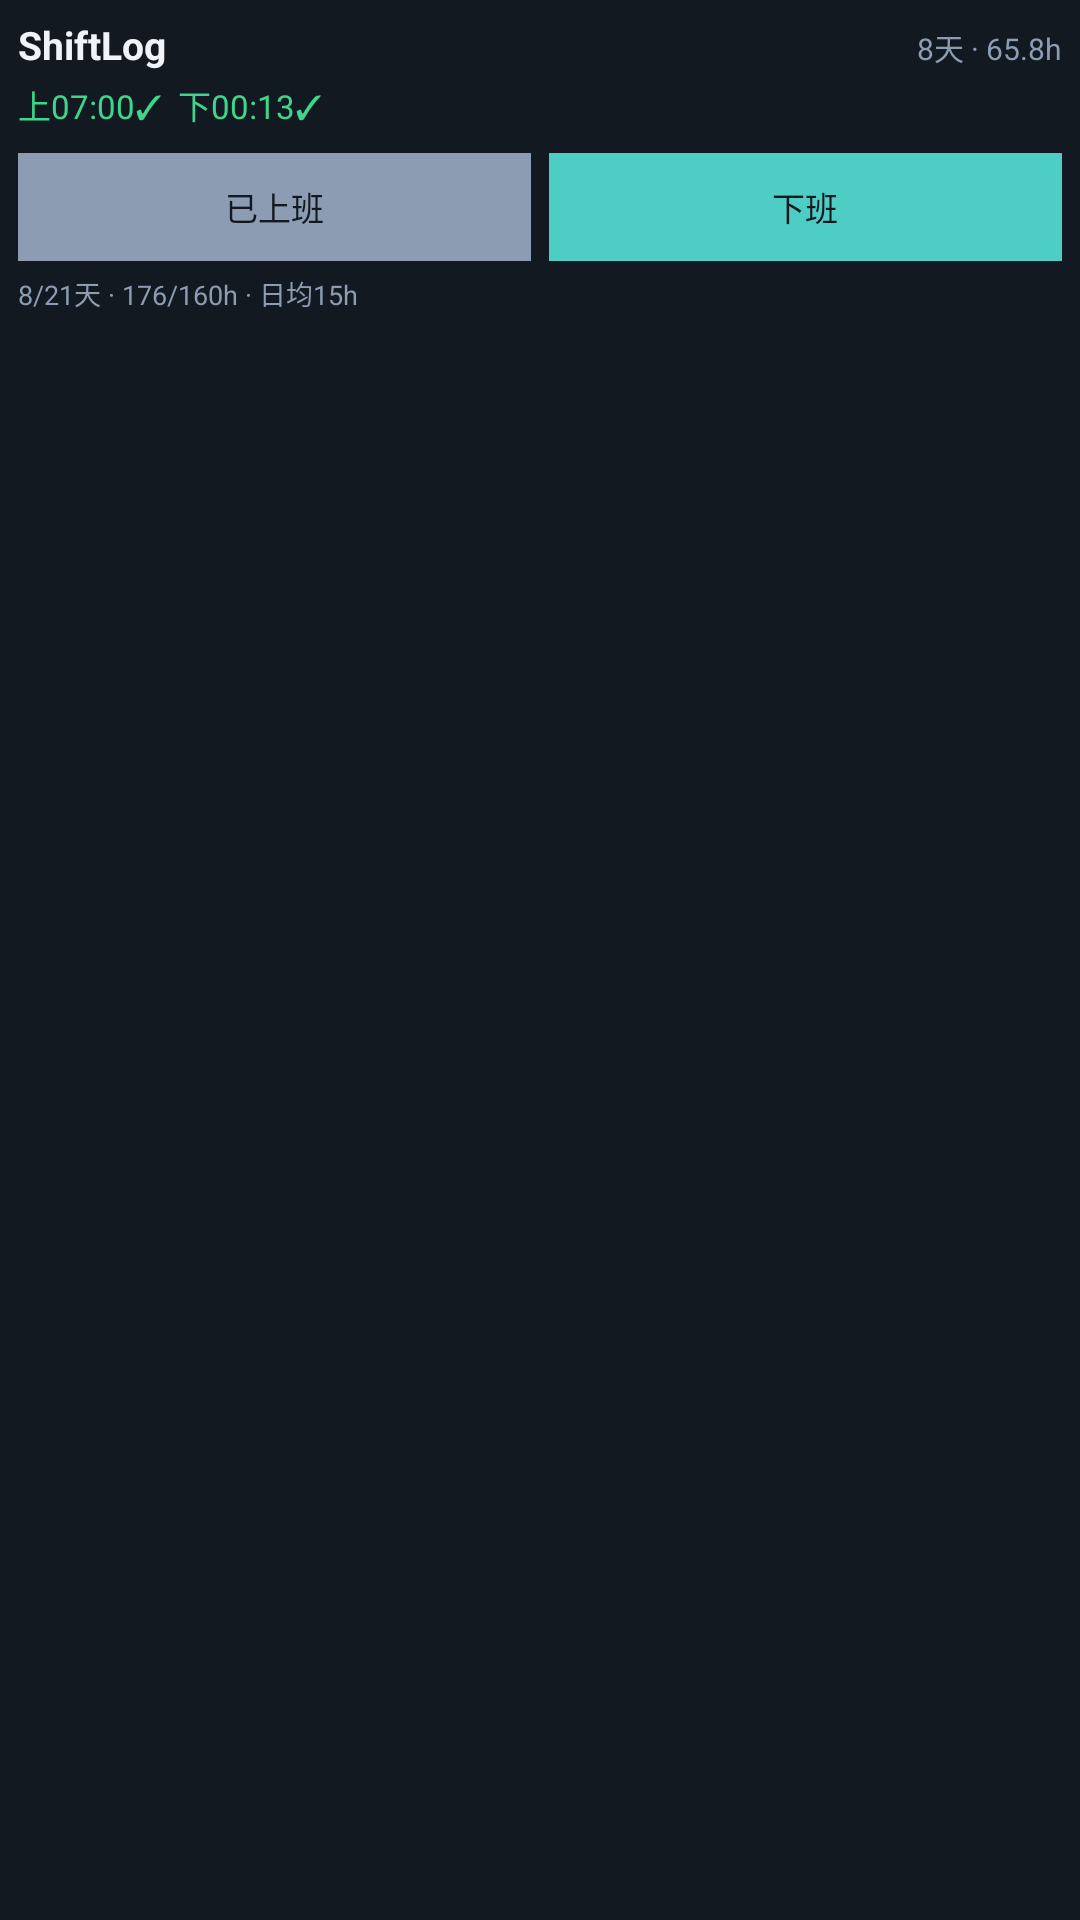

Write the Android layout XML for this screen, with the resource values it uses.
<!-- AndroidManifest.xml: application theme Theme.ClockIn -->
<!-- res/layout/widget_preview_today_status.xml -->
<?xml version="1.0" encoding="utf-8"?>
<LinearLayout xmlns:android="http://schemas.android.com/apk/res/android"
    android:layout_width="match_parent"
    android:layout_height="match_parent"
    android:background="@color/widget_background"
    android:orientation="vertical"
    android:padding="6dp">

    <LinearLayout
        android:layout_width="match_parent"
        android:layout_height="wrap_content"
        android:orientation="horizontal">

        <TextView
            android:layout_width="0dp"
            android:layout_height="wrap_content"
            android:layout_weight="1"
            android:text="@string/app_name"
            android:textColor="@color/widget_text_primary"
            android:textSize="13sp"
            android:textStyle="bold" />

        <TextView
            android:layout_width="wrap_content"
            android:layout_height="wrap_content"
            android:text="8天 · 65.8h"
            android:textColor="@color/widget_text_secondary"
            android:textSize="10sp" />
    </LinearLayout>

    <TextView
        android:layout_width="match_parent"
        android:layout_height="wrap_content"
        android:layout_marginTop="3dp"
        android:text="上07:00✓  下00:13✓"
        android:textColor="@color/widget_status_done"
        android:textSize="11sp" />

    <LinearLayout
        android:layout_width="match_parent"
        android:layout_height="wrap_content"
        android:layout_marginTop="8dp"
        android:orientation="horizontal">

        <TextView
            android:layout_width="0dp"
            android:layout_height="36dp"
            android:layout_weight="1"
            android:background="@color/widget_text_secondary"
            android:gravity="center"
            android:text="已上班"
            android:textColor="@color/widget_background"
            android:textSize="11sp" />

        <TextView
            android:layout_width="0dp"
            android:layout_height="36dp"
            android:layout_marginStart="6dp"
            android:layout_weight="1"
            android:background="@color/widget_cyan"
            android:gravity="center"
            android:text="下班"
            android:textColor="@color/widget_background"
            android:textSize="11sp" />
    </LinearLayout>

    <TextView
        android:layout_width="match_parent"
        android:layout_height="wrap_content"
        android:layout_marginTop="4dp"
        android:text="8/21天 · 176/160h · 日均15h"
        android:textColor="@color/widget_text_secondary"
        android:textSize="9sp" />
</LinearLayout>
<!-- resources referenced by this layout -->
<resources>
  <color name="widget_background">#FF131920</color>
  <color name="widget_cyan">#FF4ECDC4</color>
  <color name="widget_status_done">#FF3DD68C</color>
  <color name="widget_text_primary">#FFF0F4F8</color>
  <color name="widget_text_secondary">#FF8B9CB3</color>
  <string name="app_name">ShiftLog</string>
  <style name="Theme.ClockIn" parent="android:Theme.Material.Light.NoActionBar" />
</resources>
